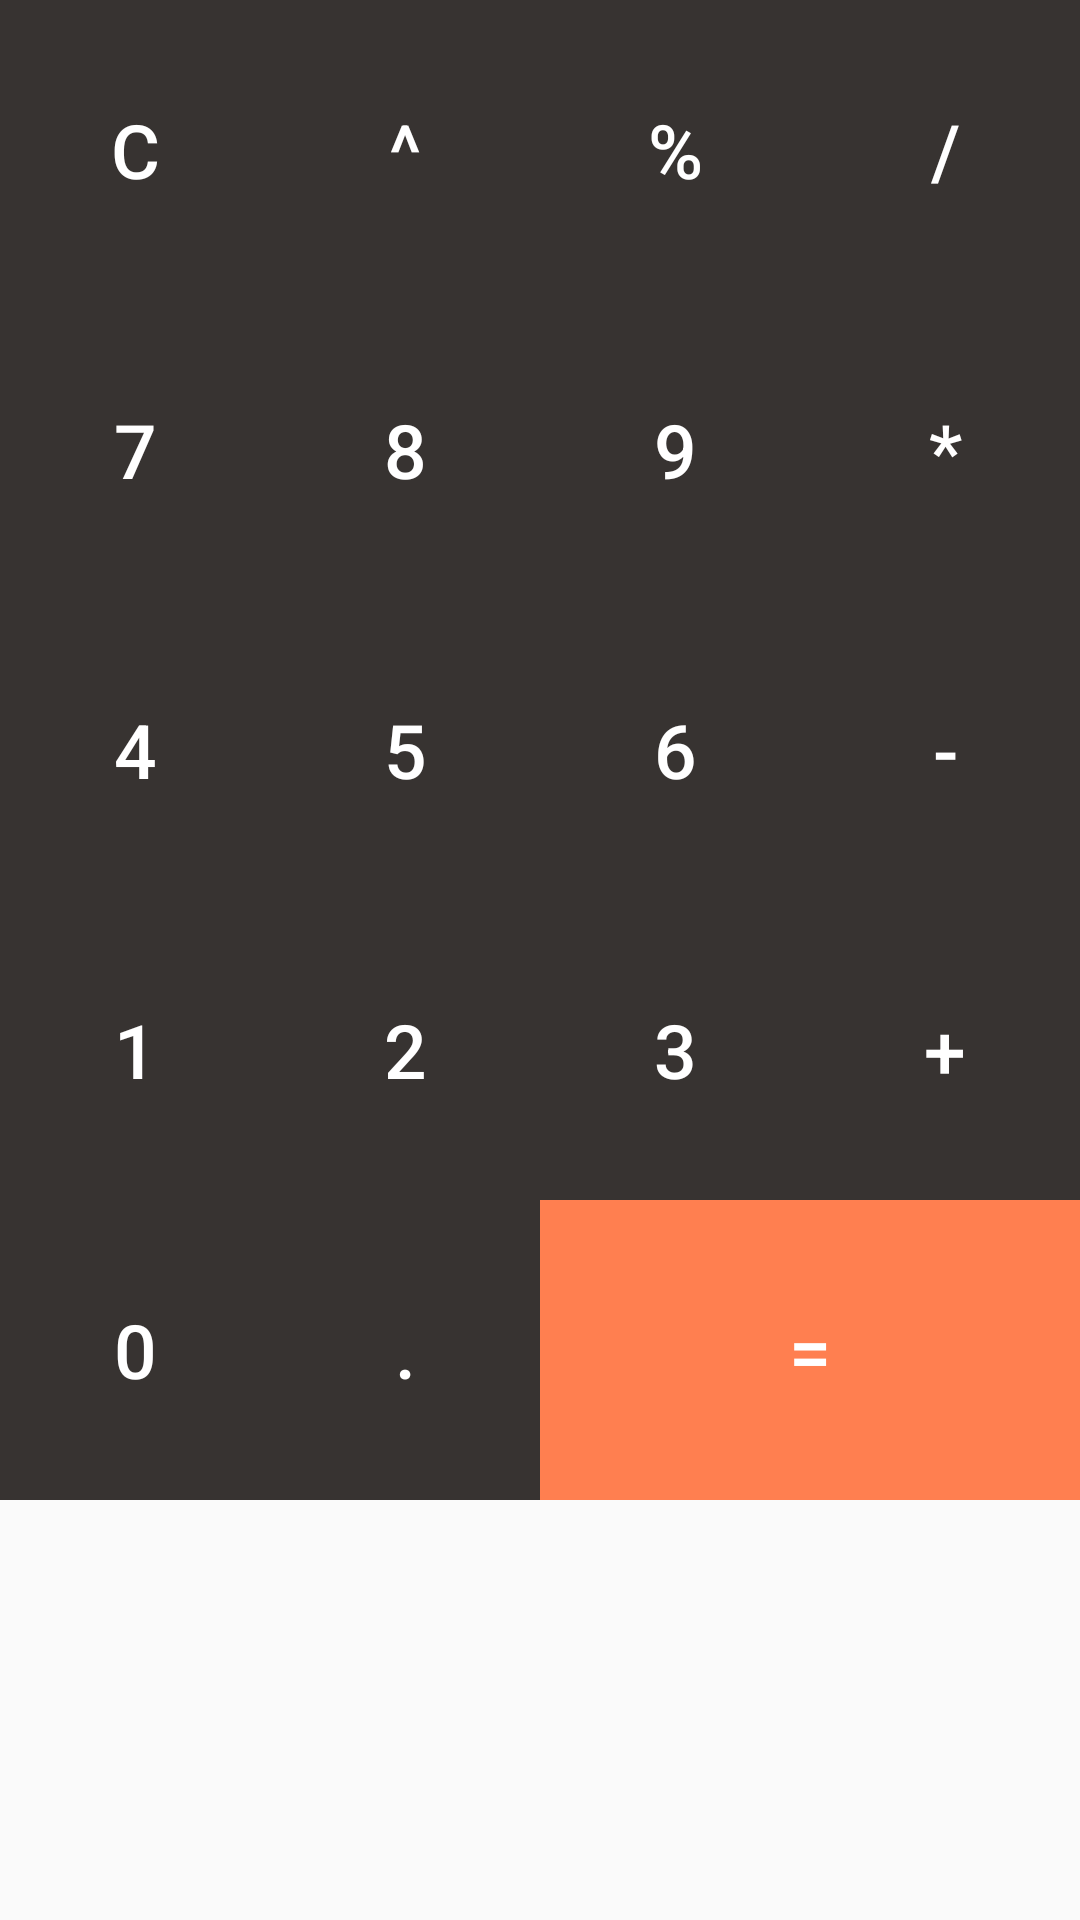

The Android layout XML behind this screen, and the referenced resources:
<!-- AndroidManifest.xml: application theme Theme.CALCIAPPLICATION -->
<!-- res/layout/button_layout.xml -->
<?xml version="1.0" encoding="utf-8"?>

<RelativeLayout xmlns:android="http://schemas.android.com/apk/res/android"
    android:layout_width="match_parent"
    android:layout_height="wrap_content">

    <GridLayout
        android:layout_width="match_parent"
        android:layout_height="wrap_content"
        android:rowCount="5"
        android:columnCount="4">

        <Button
            android:id="@+id/clear_btn"
            android:layout_width="wrap_content"
            android:layout_height="100dp"
            android:text="C"
            android:textColor="@color/colorWhite"
            android:background="@color/colorPrimaryDark"
            android:textSize="25sp"
            android:layout_row="0"
            android:layout_column="0"
            android:layout_columnWeight="1"
            android:onClick="onButtonClicked"/>

        <Button
            android:id="@+id/power_btn"
            android:layout_width="wrap_content"
            android:layout_height="100dp"
            android:text="^"
            android:textColor="@color/colorWhite"
            android:background="@color/colorPrimaryDark"
            android:textSize="25sp"
            android:layout_row="0"
            android:layout_column="1"
            android:layout_columnWeight="1"
            android:onClick="onButtonClicked"/>
        <Button
            android:id="@+id/percent_btn"
            android:layout_width="wrap_content"
            android:layout_height="100dp"
            android:text="%"
            android:textColor="@color/colorWhite"
            android:background="@color/colorPrimaryDark"
            android:textSize="25sp"
            android:layout_row="0"
            android:layout_column="2"
            android:layout_columnWeight="1"
            android:onClick="onButtonClicked"/>

        <Button
            android:id="@+id/division_btn"
            android:layout_width="wrap_content"
            android:layout_height="100dp"
            android:text="/"
            android:textColor="@color/colorWhite"
            android:background="@color/colorPrimaryDark"
            android:textSize="25sp"
            android:layout_row="0"
            android:layout_column="3"
            android:layout_columnWeight="1"
            android:onClick="onButtonClicked"/>

        <Button
            android:id="@+id/btn7"
            android:layout_width="wrap_content"
            android:layout_height="100dp"
            android:text="7"
            android:textColor="@color/colorWhite"
            android:background="@color/colorPrimaryDark"
            android:textSize="25sp"
            android:layout_row="1"
            android:layout_column="0"
            android:layout_columnWeight="1"
            android:onClick="onButtonClicked"/>

        <Button
            android:id="@+id/btn8"
            android:layout_width="wrap_content"
            android:layout_height="100dp"
            android:text="8"
            android:textColor="@color/colorWhite"
            android:background="@color/colorPrimaryDark"
            android:textSize="25sp"
            android:layout_row="1"
            android:layout_column="1"
            android:layout_columnWeight="1"
            android:onClick="onButtonClicked"/>

        <Button
            android:id="@+id/btn9"
            android:layout_width="wrap_content"
            android:layout_height="100dp"
            android:text="9"
            android:textColor="@color/colorWhite"
            android:background="@color/colorPrimaryDark"
            android:textSize="25sp"
            android:layout_row="1"
            android:layout_column="2"
            android:layout_columnWeight="1"
            android:onClick="onButtonClicked"/>

        <Button
            android:id="@+id/multiply_btn"
            android:layout_width="wrap_content"
            android:layout_height="100dp"
            android:text="*"
            android:textColor="@color/colorWhite"
            android:background="@color/colorPrimaryDark"
            android:textSize="25sp"
            android:layout_row="1"
            android:layout_column="3"
            android:layout_columnWeight="1"
            android:onClick="onButtonClicked"/>


        <Button
            android:id="@+id/btn4"
            android:layout_width="wrap_content"
            android:layout_height="100dp"
            android:text="4"
            android:textColor="@color/colorWhite"
            android:background="@color/colorPrimaryDark"
            android:textSize="25sp"
            android:layout_row="2"
            android:layout_column="0"
            android:layout_columnWeight="1"
            android:onClick="onButtonClicked"/>

        <Button
            android:id="@+id/btn5"
            android:layout_width="wrap_content"
            android:layout_height="100dp"
            android:text="5"
            android:textColor="@color/colorWhite"
            android:background="@color/colorPrimaryDark"
            android:textSize="25sp"
            android:layout_row="2"
            android:layout_column="1"
            android:layout_columnWeight="1"
            android:onClick="onButtonClicked"/>

        <Button
            android:id="@+id/btn6"
            android:layout_width="wrap_content"
            android:layout_height="100dp"
            android:text="6"
            android:textColor="@color/colorWhite"
            android:background="@color/colorPrimaryDark"
            android:textSize="25sp"
            android:layout_row="2"
            android:layout_column="2"
            android:layout_columnWeight="1"
            android:onClick="onButtonClicked"/>

        <Button
            android:id="@+id/subtraction_btn"
            android:layout_width="wrap_content"
            android:layout_height="100dp"
            android:text="-"
            android:textColor="@color/colorWhite"
            android:background="@color/colorPrimaryDark"
            android:textSize="25sp"
            android:layout_row="2"
            android:layout_column="3"
            android:layout_columnWeight="1"
            android:onClick="onButtonClicked"/>


        <Button
            android:id="@+id/btn1"
            android:layout_width="wrap_content"
            android:layout_height="100dp"
            android:text="1"
            android:textColor="@color/colorWhite"
            android:background="@color/colorPrimaryDark"
            android:textSize="25sp"
            android:layout_row="3"
            android:layout_column="0"
            android:layout_columnWeight="1"
            android:onClick="onButtonClicked"/>

        <Button
            android:id="@+id/btn2"
            android:layout_width="wrap_content"
            android:layout_height="100dp"
            android:text="2"
            android:textColor="@color/colorWhite"
            android:background="@color/colorPrimaryDark"
            android:textSize="25sp"
            android:layout_row="3"
            android:layout_column="1"
            android:layout_columnWeight="1"
            android:onClick="onButtonClicked"/>

        <Button
            android:id="@+id/btn3"
            android:layout_width="wrap_content"
            android:layout_height="100dp"
            android:text="3"
            android:textColor="@color/colorWhite"
            android:background="@color/colorPrimaryDark"
            android:textSize="25sp"
            android:layout_row="3"
            android:layout_column="2"
            android:layout_columnWeight="1"
            android:onClick="onButtonClicked"/>

        <Button
            android:id="@+id/addition_btn"
            android:layout_width="wrap_content"
            android:layout_height="100dp"
            android:text="+"
            android:textColor="@color/colorWhite"
            android:background="@color/colorPrimaryDark"
            android:textSize="25sp"
            android:layout_row="3"
            android:layout_column="3"
            android:layout_columnWeight="1"
            android:onClick="onButtonClicked"/>

        <Button
            android:id="@+id/btn0"
            android:layout_width="wrap_content"
            android:layout_height="100dp"
            android:text="0"
            android:textColor="@color/colorWhite"
            android:background="@color/colorPrimaryDark"
            android:textSize="25sp"
            android:layout_row="4"
            android:layout_column="0"
            android:layout_columnWeight="1"
            android:onClick="onButtonClicked"/>

        <Button
            android:id="@+id/btnpoint"
            android:layout_width="wrap_content"
            android:layout_height="100dp"
            android:text="."
            android:textColor="@color/colorWhite"
            android:background="@color/colorPrimaryDark"
            android:textSize="25sp"
            android:layout_row="4"
            android:layout_column="1"
            android:layout_columnWeight="1"
            android:onClick="onButtonClicked"/>

        <Button
            android:id="@+id/equal_btn"
            android:layout_width="wrap_content"
            android:layout_height="100dp"
            android:text="="
            android:textColor="@color/colorWhite"
            android:background="@color/colorPrimary"
            android:textSize="25sp"
            android:layout_row="4"
            android:layout_column="2"
            android:layout_columnWeight="1"
            android:onClick="onButtonClicked"
            android:layout_columnSpan="2"/>

    </GridLayout>

</RelativeLayout>
<!-- resources referenced by this layout -->
<resources>
  <color name="colorPrimary">#FF7F50</color>
  <color name="colorPrimaryDark">#373331</color>
  <color name="colorWhite">#FFFFFF</color>
  <style name="Theme.CALCIAPPLICATION" parent="android:Theme.Material.Light.DarkActionBar" />
</resources>
